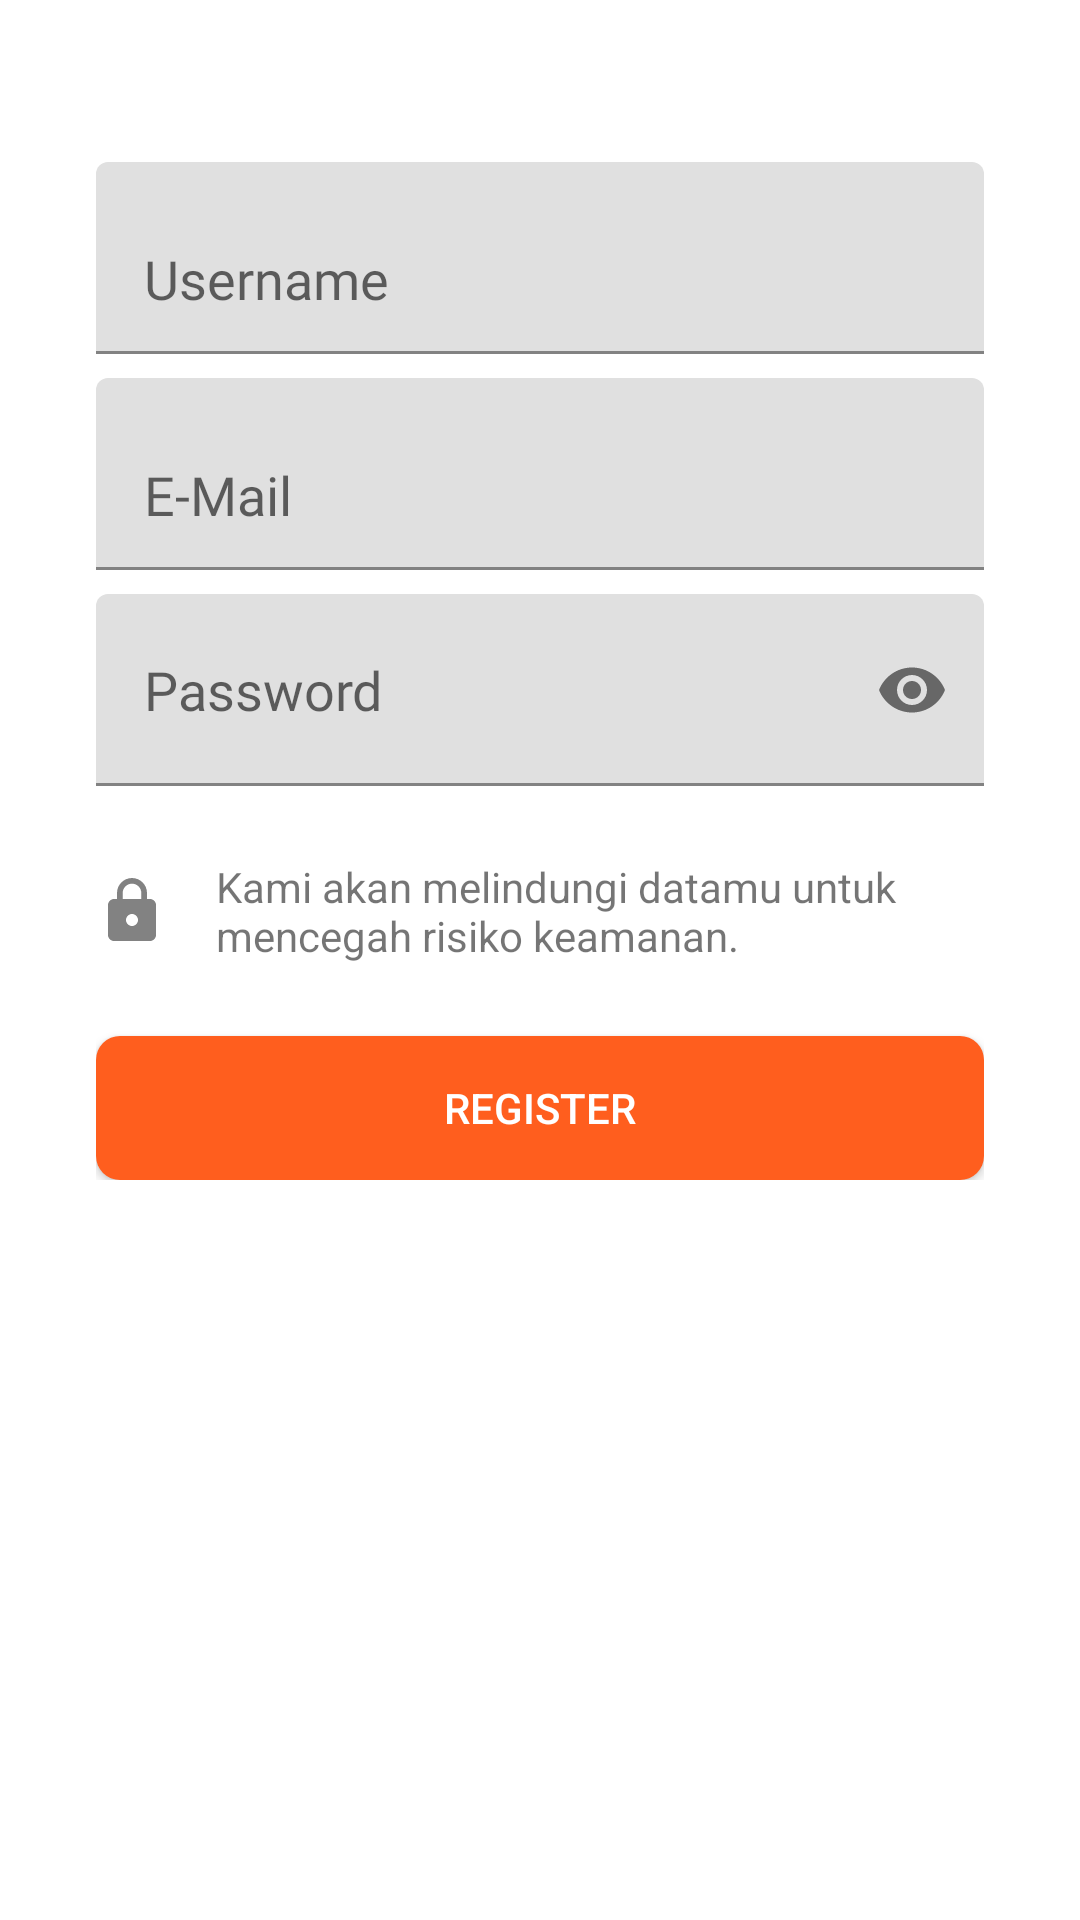

Write the Android layout XML for this screen, with the resource values it uses.
<!-- AndroidManifest.xml: application theme Base.Theme.PPAPBTravelakuy -->
<!-- res/layout/usersignin_signin_fragment.xml -->
<?xml version="1.0" encoding="utf-8"?>

<androidx.constraintlayout.widget.ConstraintLayout xmlns:android="http://schemas.android.com/apk/res/android"
    xmlns:tools="http://schemas.android.com/tools"
    android:layout_width="match_parent"
    android:layout_height="match_parent"
    xmlns:app="http://schemas.android.com/apk/res-auto"
    tools:context=".usersignin.SigninFragment">

    <LinearLayout
        android:layout_width="match_parent"
        android:layout_height="wrap_content"
        android:orientation="vertical"
        android:paddingHorizontal="32dp"
        android:paddingVertical="54dp"

        android:id="@+id/linear_signIn_credentials"

        app:layout_constraintEnd_toEndOf="parent"
        app:layout_constraintHorizontal_bias="0.0"
        app:layout_constraintStart_toStartOf="parent"
        app:layout_constraintTop_toTopOf="parent">

        <com.google.android.material.textfield.TextInputLayout
            android:layout_width="match_parent"
            android:layout_height="64dp"
            android:layout_marginBottom="8dp"
            app:hintEnabled="false">

            <androidx.appcompat.widget.AppCompatEditText
                android:id="@+id/editText_username"
                style="@style/customEditText1"
                android:layout_width="match_parent"
                android:layout_height="64dp"

                android:fontFamily="@font/poppins_light"
                android:hint="Username"
                android:inputType="text" />
        </com.google.android.material.textfield.TextInputLayout>

        <com.google.android.material.textfield.TextInputLayout
            android:layout_width="match_parent"
            android:layout_height="64dp"
            android:layout_marginBottom="8dp"
            app:hintEnabled="false">

            <androidx.appcompat.widget.AppCompatEditText
                android:id="@+id/editText_email"
                style="@style/customEditText1"
                android:layout_width="match_parent"
                android:layout_height="64dp"

                android:fontFamily="@font/poppins_light"
                android:hint="E-Mail"
                android:inputType="textEmailAddress" />
        </com.google.android.material.textfield.TextInputLayout>

        <com.google.android.material.textfield.TextInputLayout
            android:layout_width="match_parent"
            android:layout_height="64dp"
            android:layout_marginBottom="24dp"
            app:hintEnabled="false"
            app:passwordToggleEnabled="true">

            <androidx.appcompat.widget.AppCompatEditText
                android:layout_width="match_parent"
                android:layout_height="64dp"

                android:id="@+id/editText_password"
                style="@style/customEditText1"

                android:fontFamily="@font/poppins_light"
                android:hint="Password"
                android:inputType="textPassword"
                android:padding="0dp" />
        </com.google.android.material.textfield.TextInputLayout>

        <LinearLayout
            android:id="@+id/ll_privacy"
            android:layout_width="match_parent"
            android:layout_height="wrap_content"
            android:layout_marginBottom="24dp"

            android:orientation="horizontal">

            <ImageView
                android:id="@+id/iv_privacy"
                android:layout_width="24dp"
                android:layout_height="wrap_content"
                android:layout_gravity="center"

                android:layout_marginRight="16dp"
                android:src="@drawable/ic_padlock" />

            <TextView
                android:id="@+id/tv_privacy_txt"
                android:layout_width="match_parent"

                android:layout_height="wrap_content"
                android:text="@string/privacy_txt" />
        </LinearLayout>

        <androidx.appcompat.widget.AppCompatButton
            android:id="@+id/button_signIn"
            style="@style/customButton2"
            android:layout_width="match_parent"

            android:layout_height="wrap_content"
            android:text="Register" />
    </LinearLayout>
</androidx.constraintlayout.widget.ConstraintLayout>
<!-- resources referenced by this layout -->
<resources>
  <!-- drawable ic_padlock (drawable) -->
  <vector android:height="24dp" android:tint="@color/grey_2"
      android:viewportHeight="24" android:viewportWidth="24"
      android:width="24dp" xmlns:android="http://schemas.android.com/apk/res/android">
      <path android:fillColor="@android:color/white" android:pathData="M18,8h-1L17,6c0,-2.76 -2.24,-5 -5,-5S7,3.24 7,6v2L6,8c-1.1,0 -2,0.9 -2,2v10c0,1.1 0.9,2 2,2h12c1.1,0 2,-0.9 2,-2L20,10c0,-1.1 -0.9,-2 -2,-2zM12,17c-1.1,0 -2,-0.9 -2,-2s0.9,-2 2,-2 2,0.9 2,2 -0.9,2 -2,2zM15.1,8L8.9,8L8.9,6c0,-1.71 1.39,-3.1 3.1,-3.1 1.71,0 3.1,1.39 3.1,3.1v2z"/>
  </vector>
  <string name="privacy_txt">
          Kami akan melindungi datamu untuk mencegah risiko keamanan.
      </string>
  <style name="customButton2" parent="Widget.AppCompat.Button">
          <item name="android:background">@drawable/btn_2</item>
          <item name="android:textColor">@color/white</item>
      </style>
  <style name="customEditText1" parent="Widget.AppCompat.EditText">
          <item name="android:background">@drawable/custom_edittext_1</item>
          <item name="android:textColor">@color/black</item>
          <item name="hintTextColor">@color/grey_3</item>
          <item name="android:paddingHorizontal">16dp</item>
      </style>
  <style name="Base.Theme.PPAPBTravelakuy" parent="Theme.MaterialComponents.DayNight.NoActionBar">
          
          <item name="colorPrimary">@color/blue_1</item>
          <item name="colorPrimaryVariant">@color/blue_2</item>
          <item name="colorOnPrimary">@color/blue_3</item>
          
          <item name="colorSecondary">@color/blue_2</item>
          <item name="colorSecondaryVariant">@color/blue_3</item>
          <item name="colorOnSecondary">@color/blue_4</item>
          
          <item name="android:statusBarColor">@color/blue_2</item>
          <item name="android:textColorPrimary">@color/grey_3</item>
      </style>
  <color name="grey_2">#828282</color>
  <!-- drawable btn_2 (drawable) -->
  <?xml version="1.0" encoding="utf-8"?>
  
  <selector xmlns:android="http://schemas.android.com/apk/res/android">
      <item android:state_enabled="false">
          <shape android:shape="rectangle">
              <solid android:color="@color/grey_1"/>
              <corners android:radius="8dp"/>
          </shape>
      </item>
  
      <item android:state_pressed="true">
          <shape android:shape="rectangle">
              <solid android:color="@color/orange_1"/>
              <corners android:radius="8dp"/>
          </shape>
      </item>
      <item>
          <shape android:shape="rectangle">
              <solid android:color="@color/orange_2"/>
              <corners android:radius="8dp"/>
          </shape>
      </item>
  </selector>
  <color name="white">#FFFFFFFF</color>
  <color name="black">#FF000000</color>
  <color name="grey_3">#BABABA</color>
  <color name="blue_1">#0999F6</color>
  <color name="blue_2">#088BDF</color>
  <color name="blue_3">#087ECA</color>
  <color name="blue_4">#086FB1</color>
  <color name="grey_1">#EDEDED</color>
  <color name="orange_1">#FF9971</color>
  <color name="orange_2">#FF5E1E</color>
</resources>
